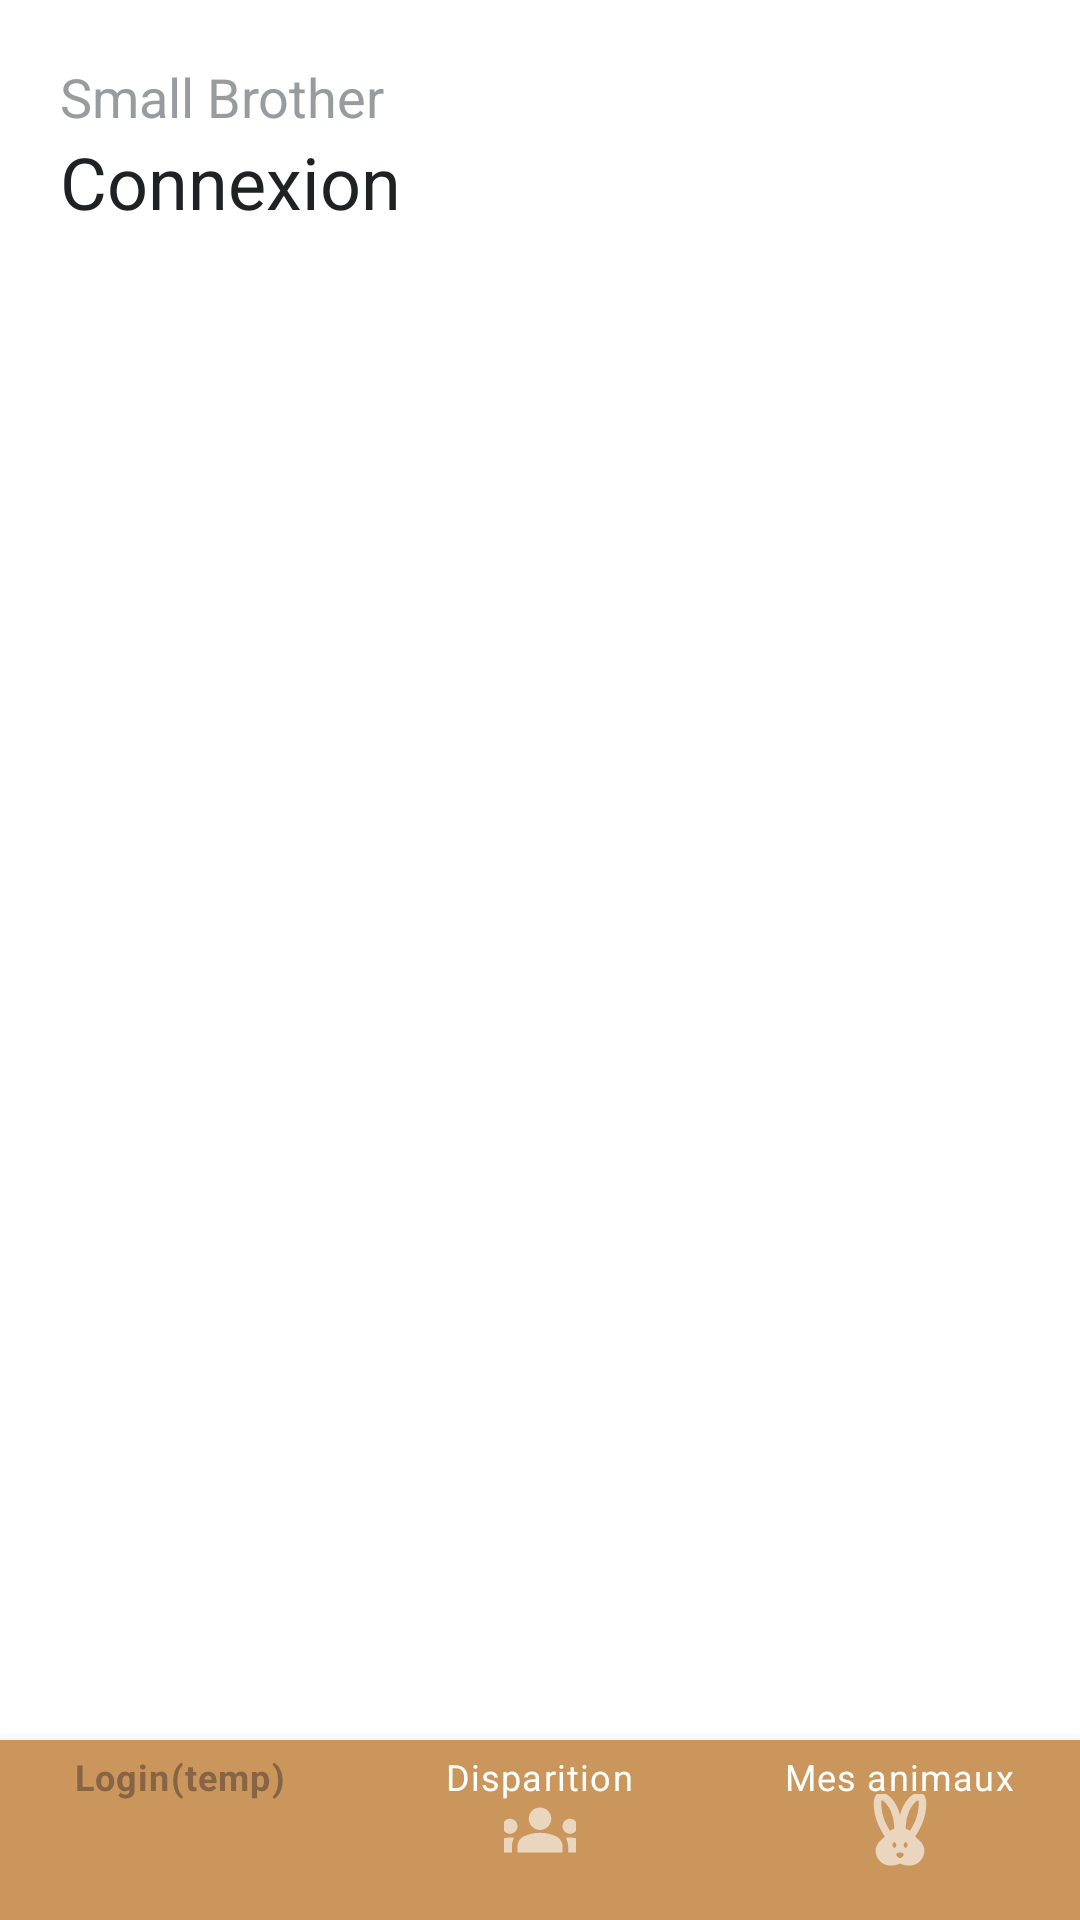

Write the Android layout XML for this screen, with the resource values it uses.
<!-- AndroidManifest.xml: application theme Theme.MobileSmallBrother -->
<!-- res/layout/activity_main.xml -->
<?xml version="1.0" encoding="utf-8"?>
<androidx.constraintlayout.widget.ConstraintLayout xmlns:android="http://schemas.android.com/apk/res/android"
    xmlns:app="http://schemas.android.com/apk/res-auto"
    xmlns:tools="http://schemas.android.com/tools"
    android:layout_width="match_parent"
    android:layout_height="match_parent"
    tools:context=".MainActivity">

    <TextView
        android:id="@+id/tv_mainActivity_appTitle"
        android:layout_width="wrap_content"
        android:layout_height="wrap_content"
        android:text="@string/app_name"
        android:layout_marginLeft="@dimen/margin_default"
        android:layout_marginTop="@dimen/margin_default"
        app:layout_constraintStart_toStartOf="parent"
        app:layout_constraintTop_toTopOf="parent"
        style="@style/StyleTextDefault" />

    <TextView
        android:id="@+id/tv_mainActivity_pageTitle"
        style="@style/StyleTextTitle"
        android:layout_width="wrap_content"
        android:layout_height="wrap_content"
        android:text="@string/login_page_title"
        app:layout_constraintStart_toStartOf="@+id/tv_mainActivity_appTitle"
        app:layout_constraintTop_toBottomOf="@+id/tv_mainActivity_appTitle" />

    <FrameLayout
        android:id="@+id/fl_mainActivity_fragmentContainer"
        android:layout_width="match_parent"
        android:layout_height="match_parent"
        android:layout_marginTop="100dp" >
    </FrameLayout>

    <com.google.android.material.bottomnavigation.BottomNavigationView
        android:id="@+id/nv_mainActivity_navigation"
        android:layout_width="match_parent"
        android:layout_height="60dp"
        android:background="@color/SmallBrotherThemeLightBrown"
        app:layout_constraintBottom_toBottomOf="parent"
        app:layout_constraintEnd_toEndOf="parent"
        app:layout_constraintStart_toStartOf="parent"
        app:menu="@menu/bottom_navigation_menu"
        app:itemIconTint="@drawable/bottom_nav_color"
        app:itemTextColor="@drawable/bottom_nav_color"
        android:theme="@style/BottomNavigationStyle"/>

</androidx.constraintlayout.widget.ConstraintLayout>
<!-- resources referenced by this layout -->
<resources>
  <color name="SmallBrotherThemeLightBrown">#CA965C</color>
  <dimen name="margin_default">20dp</dimen>
  <!-- drawable bottom_nav_color (drawable) -->
  <?xml version="1.0" encoding="utf-8"?>
  <selector xmlns:android="http://schemas.android.com/apk/res/android">
  
      
      <item android:state_checked="true" android:color="@color/SmallBrotherThemeDarkBrown"/>
  
      <item android:state_checked="false" android:color="@color/white"/>
  
  </selector>
  <string name="app_name">Small Brother</string>e
  <string name="login_page_title">Connexion</string>
  <style name="BottomNavigationStyle" parent="Widget.Design.BottomNavigationView">
          <item name="android:textSize">18sp</item>
          
      </style>
  <style name="StyleTextDefault">
          <item name="android:textColor">@color/lightGray</item>
          <item name="android:textSize">18sp</item>
          
      </style>
  <style name="StyleTextTitle" parent="StyleTextSubtitle">
          <item name="android:textSize">24sp</item>
      </style>
  <style name="Theme.MobileSmallBrother" parent="Theme.MaterialComponents.DayNight.NoActionBar">
          
          <item name="colorPrimary">@color/purple_500</item>
          <item name="colorPrimaryVariant">@color/purple_700</item>
          <item name="colorOnPrimary">@color/white</item>
          
          <item name="colorSecondary">@color/teal_200</item>
          <item name="colorSecondaryVariant">@color/teal_700</item>
          <item name="colorOnSecondary">@color/black</item>
          
          <item name="android:statusBarColor">?attr/colorPrimaryVariant</item>
          
      </style>
  <color name="SmallBrotherThemeDarkBrown">#876445</color>
  <color name="white">#FFFFFFFF</color>
  <color name="lightGray">#989CA0</color>
  <style name="StyleTextSubtitle" parent="StyleTextDefault">
          <item name="android:textColor">@color/darkGray</item>
      </style>
  <color name="purple_500">#FF6200EE</color>
  <color name="purple_700">#FF3700B3</color>
  <color name="teal_200">#FF03DAC5</color>
  <color name="teal_700">#FF018786</color>
  <color name="black">#FF000000</color>
  <color name="darkGray">#202122</color>
</resources>
